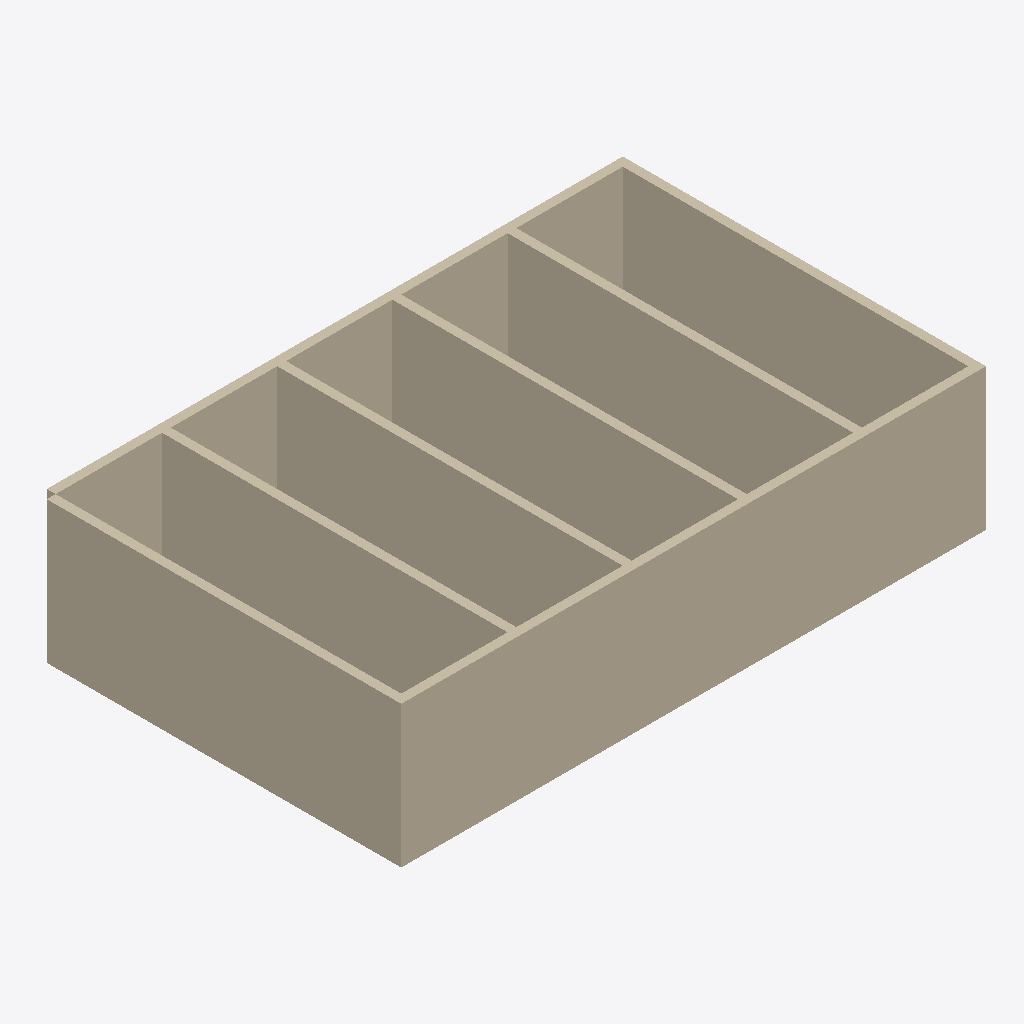
Isometric view of an IFC building model (IFC-SPF (STEP), schema IFC4, length unit millimetre), seen from the south-west, elements coloured by IFC class (only those large enough to see are counted): 8 walls (beige).
Extent 13.2 m × 8.2 m × 3.2 m (x, y, z). Elements (9): 8 IfcWall, 1 IfcSlab.

HEADER;
FILE_DESCRIPTION(('ViewDefinition[DesignTransferView]'),'2;1');
FILE_NAME('/dev/null','2026-05-22T00:20:45+08:00',(''),(''),'IfcOpenShell 0.8.5','IfcOpenShell 0.8.5','Nobody');
FILE_SCHEMA(('IFC4'));
ENDSEC;
DATA;
#1=IFCPROJECT('1RVtA2pxjC9x91qeRSgpgP',$,'Bonsai Simple Task 14 Seed',$,$,$,$,(#10),#5);
#12=IFCSITE('33wIcSHJr6LO0E9R$z9hJN',$,'Default Site',$,$,$,$,$,$,$,$,$,$,$);
#13=IFCBUILDING('3dl3Bcwu931gURREJWmyVs',$,'Simple Building',$,$,$,$,$,$,$,$,$);
#14=IFCBUILDINGSTOREY('2pkGqcj_LBU8p14hh0kUYo',$,'Ground Floor',$,$,$,$,$,$,$);
#18=IFCWALL('2Nu0iL3tH1gOa7e2J8DBIl',$,'South Wall',$,$,#216,#29,$,$);
#52=IFCWALL('3wfwgF2_b0de5OgljIDNiO',$,'West Wall',$,$,#206,#63,$,$);
#86=IFCWALL('3Q7Qbx$ZnDMeeTy$As3ivT',$,'Partition 1',$,$,#221,#97,$,$);
#137=IFCWALL('2CPPYUhGz4FQlLJANjZt27',$,'Partition 4',$,$,#196,#148,$,$);
#120=IFCWALL('15U3c5sZL8xuoz18HrSOg1',$,'Partition 3',$,$,#191,#131,$,$);
#103=IFCWALL('0HqJZUVBT5CfNnhNYaG5DO',$,'Partition 2',$,$,#231,#114,$,$);
#69=IFCWALL('2B0ljv24z1R9kRDqeJ7xqq',$,'East Wall',$,$,#211,#80,$,$);
#35=IFCWALL('1b6LFsXBb3g90TXvdytmEq',$,'North Wall',$,$,#226,#46,$,$);
ENDSEC;
